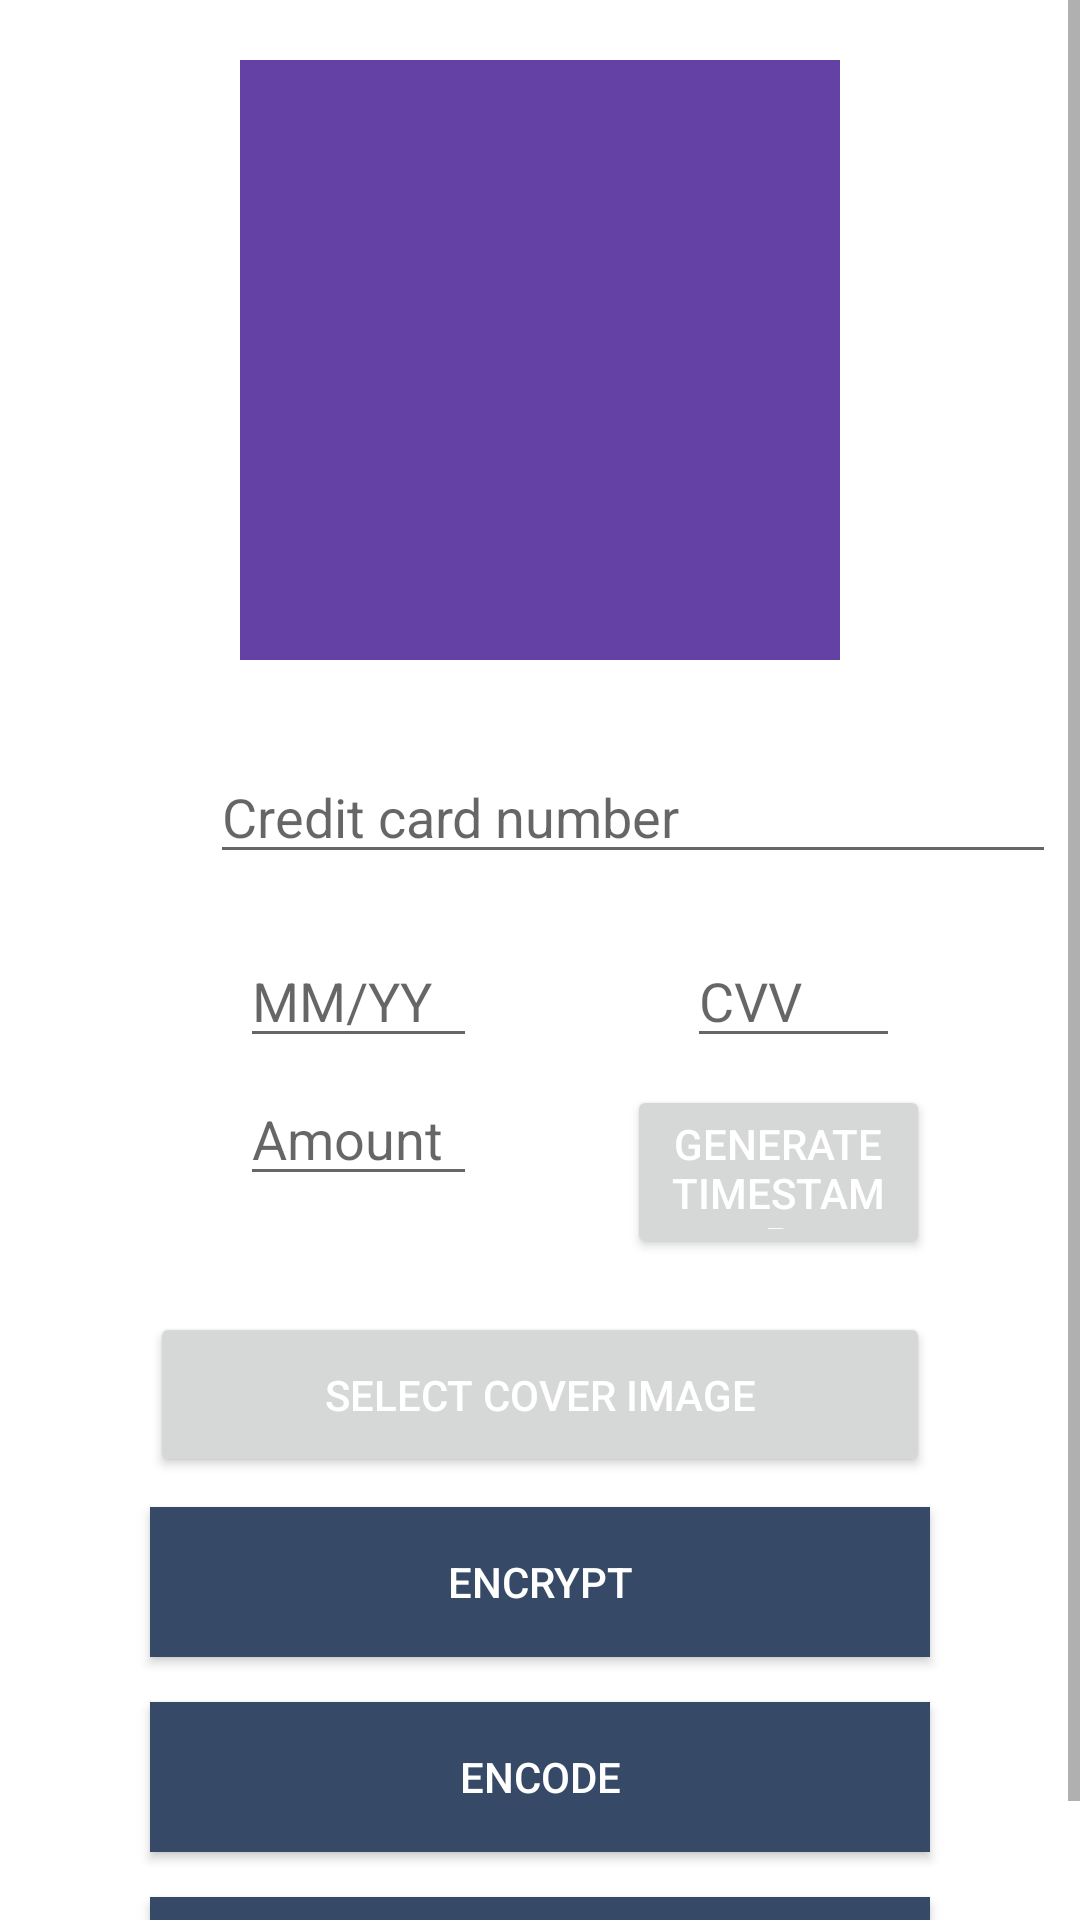

Produce the Android XML layout that renders to this screen, including the resource entries it uses.
<!-- AndroidManifest.xml: application theme Theme.StegoPayBETA -->
<!-- res/layout/add_card.xml -->
<?xml version="1.0" encoding="utf-8"?>
<ScrollView  xmlns:android="http://schemas.android.com/apk/res/android"
    xmlns:tools="http://schemas.android.com/tools"
    android:layout_height="match_parent"
    android:layout_width="match_parent"
    >
<LinearLayout xmlns:android="http://schemas.android.com/apk/res/android"
    xmlns:tools="http://schemas.android.com/tools"
    android:layout_width="match_parent"
    android:layout_height="match_parent"
    xmlns:app="http://schemas.android.com/apk/res-auto"
    android:orientation="vertical">

    <ImageView
        android:id="@+id/imageView"
        android:layout_width="200dp"
        android:layout_height="200dp"
        android:layout_gravity="center"
        android:layout_marginTop="20dp"
        android:background="@color/gradient_purple"
        android:scaleType="centerCrop"

        />

    <EditText
        android:id="@+id/ccnEditText"
        android:layout_width="282dp"
        android:layout_height="wrap_content"
        android:layout_marginLeft="70dp"
        android:layout_marginTop="30dp"
        android:ems="10"
        android:inputType="textPersonName"
        android:hint="Credit card number"
        />

    <LinearLayout
        android:layout_width="match_parent"
        android:layout_height="66dp"
        android:orientation="horizontal">


        <EditText
            android:id="@+id/expDateEditText"
            android:layout_width="79dp"
            android:layout_height="wrap_content"
            android:layout_marginLeft="80dp"
            android:layout_marginTop="20dp"
            android:ems="10"
            android:inputType="textPersonName"
            android:hint="MM/YY" />

        <EditText
            android:id="@+id/cvvEditText"
            android:layout_width="71dp"
            android:layout_height="wrap_content"
            android:layout_marginLeft="70dp"
            android:layout_marginTop="20dp"
            android:ems="10"
            android:inputType="textPersonName"
            android:hint="CVV" />

    </LinearLayout>

    <LinearLayout
        android:layout_width="match_parent"
        android:layout_height="65dp"
        android:orientation="horizontal">


        <EditText
            android:id="@+id/amountEditText"
            android:layout_width="79dp"
            android:layout_height="wrap_content"
            android:layout_marginLeft="80dp"
            android:ems="10"
            android:hint="Amount"
            android:inputType="textPersonName" />

        <Button
            android:id="@+id/generateTimestampButton"
            android:layout_width="match_parent"
            android:layout_height="58dp"
            android:layout_marginLeft="50dp"
            android:layout_marginRight="50dp"
            android:onClick="generateTimestamp"
            android:text="Generate timestamp"
            android:textColor="@color/white" />

    </LinearLayout>

    <Button
        android:id="@+id/selectCoverImageButton"
        android:layout_width="match_parent"
        android:layout_height="55dp"
        android:layout_marginLeft="50dp"
        android:layout_marginRight="50dp"
        android:layout_marginTop="15dp"
        android:textColor="@color/white"
        android:text="Select cover image"
        android:onClick="selectCoverImageButtonOnClick"
        />




    <Button
        android:id="@+id/encryptButton"
        android:onClick="encryptButtonOnClick"
        android:layout_width="match_parent"
        android:layout_height="50dp"
        android:layout_marginLeft="50dp"
        android:layout_marginRight="50dp"
        android:layout_marginTop="10dp"
        android:background="@color/main"
        android:textColor="@color/white"
        android:text="Encrypt" />

    <Button
        android:id="@+id/encodeButton"
        android:layout_width="match_parent"
        android:layout_height="50dp"
        android:layout_marginLeft="50dp"
        android:layout_marginRight="50dp"
        android:layout_marginTop="15dp"
        android:background="@color/main"
        android:textColor="@color/white"
        android:text="Encode" />

    <Button
        android:id="@+id/sendButton"
        android:onClick="sendButtonOnClick"
        android:layout_width="match_parent"
        android:layout_height="50dp"
        android:layout_marginLeft="50dp"
        android:layout_marginRight="50dp"
        android:layout_marginTop="15dp"
        android:background="@color/main"
        android:textColor="@color/white"
        android:text="Send" />




</LinearLayout>
</ScrollView>
<!-- resources referenced by this layout -->
<resources>
  <color name="gradient_purple">#6441A5</color>
  <color name="main">#364966</color>
  <color name="white">#FFFFFFFF</color>
  <style name="Theme.StegoPayBETA" parent="Theme.MaterialComponents.DayNight.DarkActionBar">
          
          <item name="colorPrimary">@color/purple_500</item>
          <item name="colorPrimaryVariant">@color/purple_700</item>
          <item name="colorOnPrimary">@color/white</item>
          
          <item name="colorSecondary">@color/teal_200</item>
          <item name="colorSecondaryVariant">@color/teal_700</item>
          <item name="colorOnSecondary">@color/black</item>
          
          <item name="android:statusBarColor" tools:targetApi="l">?attr/colorPrimaryVariant</item>
          
      </style>
  <color name="purple_500">#FF6200EE</color>
  <color name="purple_700">#FF3700B3</color>
  <color name="teal_200">#FF03DAC5</color>
  <color name="teal_700">#FF018786</color>
  <color name="black">#FF000000</color>
</resources>
